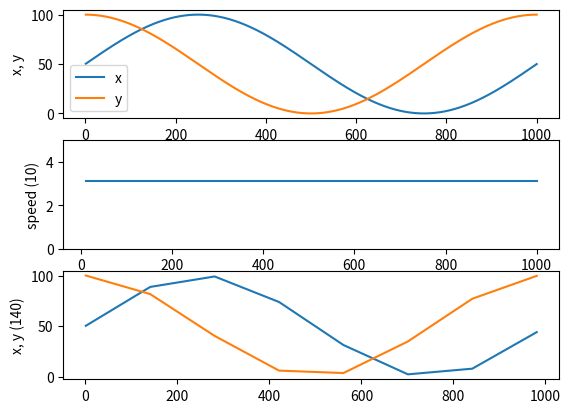

Python code for this plot:
import pandas as pd
import numpy as np


def calc_speed(src_df, step_frame: int):
    '''
    src_dfの各keypointの速さを計算する
    speed = sqrt(dx^2 + dy^2)
    dx = x(t) - x(t - step_frame)
    dy = y(t) - y(t - step_frame)
    '''
    diff_df = src_df.groupby(level=['member', 'keypoint']).diff(step_frame)**2
    speed_df = pd.DataFrame(np.sqrt(diff_df['x'] + diff_df['y']), columns=[f'dt_{step_frame}'])
    return speed_df


def thinning(src_df, thinning: int):
    '''
    thinningの値だけsrc_dfのframeを間引く
    thinningの倍数のframeのみを残す
    '''
    if thinning <= 1:
        return src_df
    frames = src_df.index.get_level_values(0).unique().tolist()
    frames = frames[::thinning]
    thinned_df = src_df[src_df.index.get_level_values(0).isin(frames)]
    return thinned_df


if __name__ == "__main__":
    import matplotlib.pyplot as plt
    pd.set_option("display.min_rows", 100)
    pd.set_option("display.max_rows", 100)

    # テストデータ生成
    frames = range(1, 1001)
    members = ['test1', 'test2'] 
    keypoints = [f'{i}' for i in range(1, 11)]
    data = {'frame': [], 'member': [], 'keypoint': [], 'x': [], 'y': [], 'timestamp': []}
    for f in frames:
        for m in members:
            for k in keypoints:
                data['frame'].append(f)
                data['member'].append(m)
                data['keypoint'].append(k)
                data['x'].append(np.sin(f * 2 * np.pi / 1000) * 50 + 50)
                data['y'].append(np.cos(f * 2 * np.pi / 1000) * 50 + 50)
                data['timestamp'].append(f)
    test_df = pd.DataFrame(data).set_index(['frame', 'member', 'keypoint'])
    
    # calc_speed
    dt_span = 10
    speed_df = calc_speed(test_df, dt_span)
    test_speed_df = pd.concat([test_df, speed_df], axis=1)

    # thinning
    thinning_val = 140
    thinned_df = thinning(test_speed_df, thinning_val)

    # グラフ描画
    fig, ax = plt.subplots(3, 1)
    plot_df = test_speed_df.loc[pd.IndexSlice[:, 'test1', '1'], :]
    print(plot_df)
    # テストデータ
    ax[0].plot(plot_df['timestamp'], plot_df['x'], label='x')
    ax[0].plot(plot_df['timestamp'], plot_df['y'], label='y')
    ax[0].set_ylabel('x, y')
    ax[0].legend()
    # speed
    ax[1].plot(plot_df['timestamp'], plot_df[f'dt_{dt_span}'], label='speed')
    ax[1].set_ylim(0, 5)
    ax[1].set_ylabel(f'speed ({dt_span})')
    # thinning
    ax[2].plot(thinned_df['timestamp'], thinned_df['x'], label='x')
    ax[2].plot(thinned_df['timestamp'], thinned_df['y'], label='y')
    ax[2].set_ylabel(f'x, y ({thinning_val})')

    plt.show()
